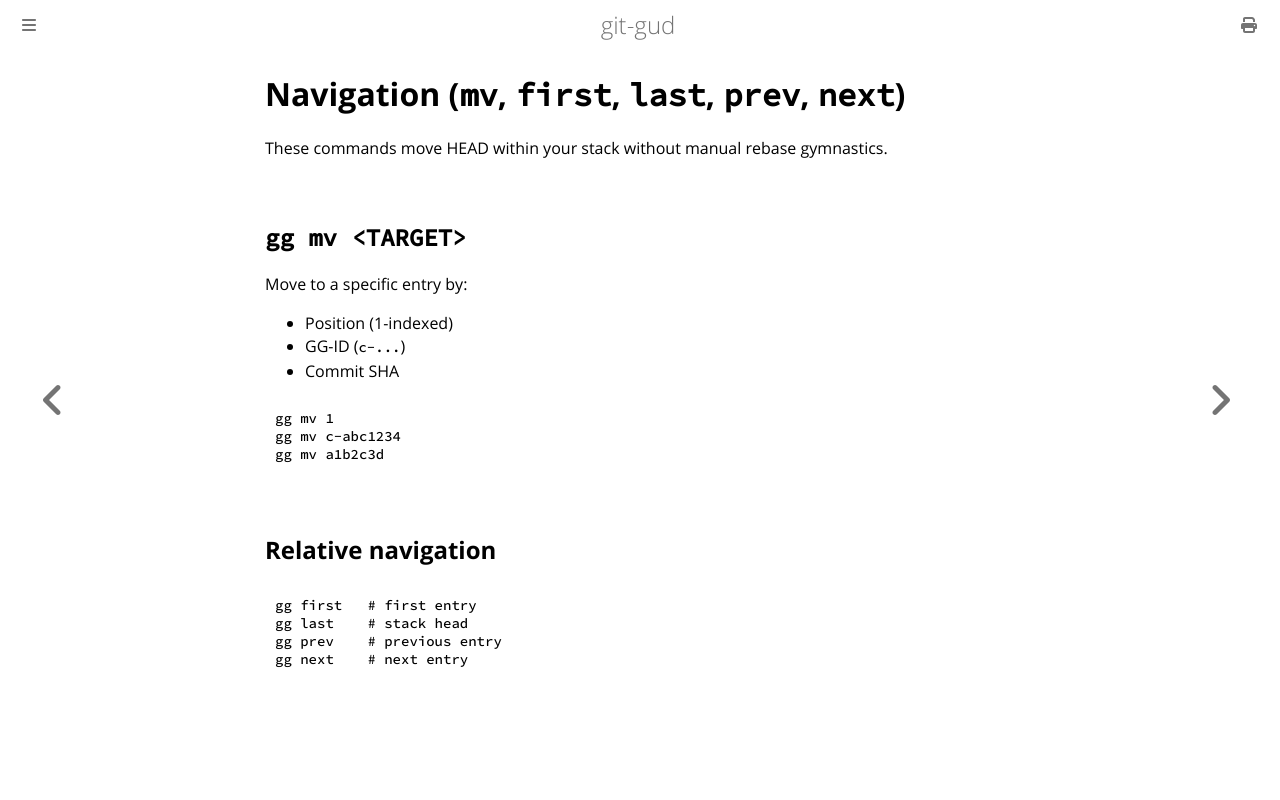

repository: mrmans0n/git-gud · page: pr-preview/pr-510/commands/navigation.html · generator: mdbook

# Navigation (`mv`, `first`, `last`, `prev`, `next`)

These commands move HEAD within your stack without manual rebase gymnastics.

## `gg mv <TARGET>`

Move to a specific entry by:

- Position (1-indexed)
- GG-ID (`c-...`)
- Commit SHA

```bash
gg mv 1
gg mv c-abc1234
gg mv a1b2c3d
```

## Relative navigation

```bash
gg first   # first entry
gg last    # stack head
gg prev    # previous entry
gg next    # next entry
```
